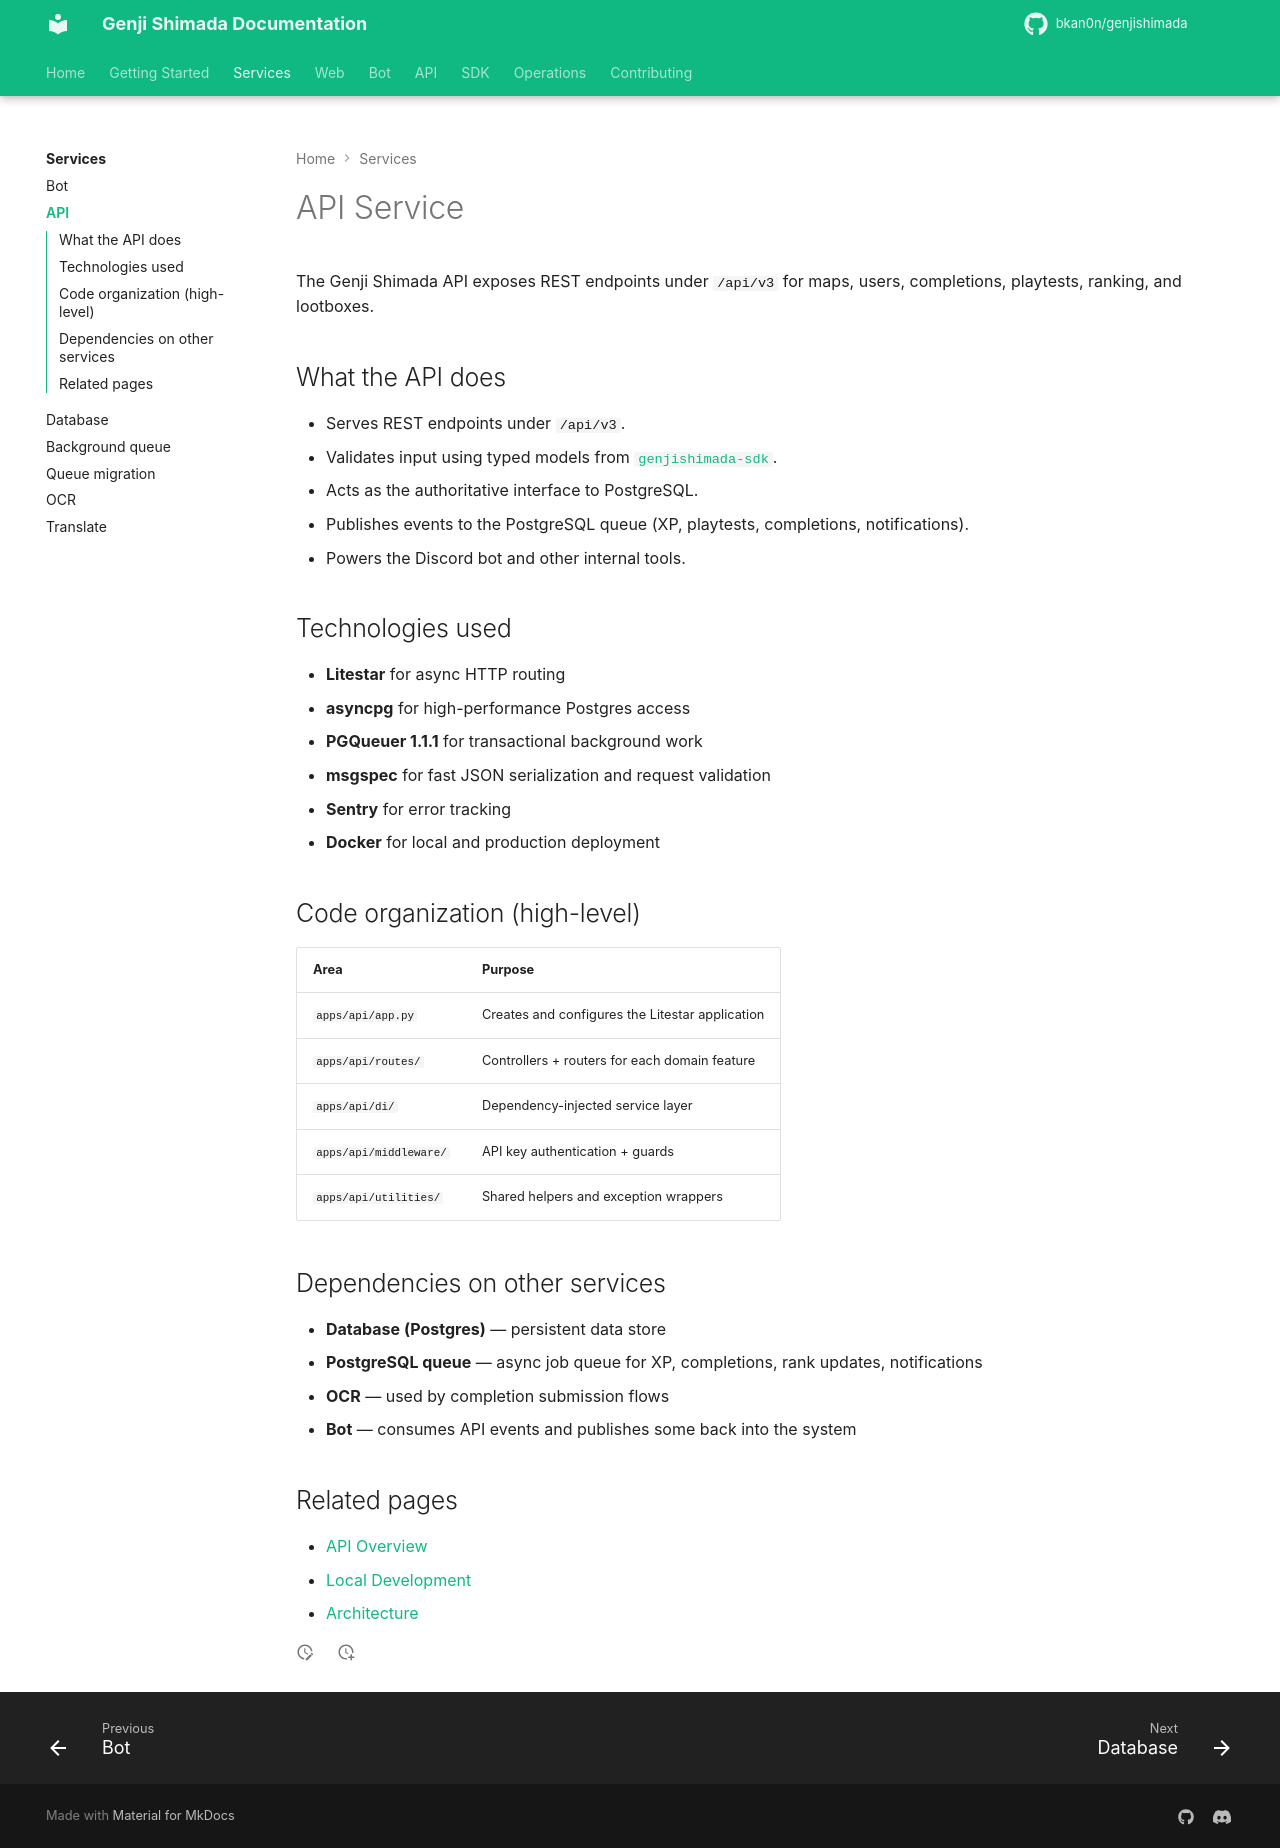

repository: bkan0n/genjishimada · page: services/api/index.html · generator: mkdocs

# API Service

The Genji Shimada API exposes REST endpoints under `/api/v3` for maps, users, completions, playtests, ranking, and lootboxes.

## What the API does

- Serves REST endpoints under `/api/v3`.
- Validates input using typed models from [`genjishimada-sdk`](https://github.com/bkan0n/genjishimada-sdk).
- Acts as the authoritative interface to PostgreSQL.
- Publishes events to the PostgreSQL queue (XP, playtests, completions, notifications).
- Powers the Discord bot and other internal tools.

## Technologies used

- **Litestar** for async HTTP routing
- **asyncpg** for high-performance Postgres access
- **PGQueuer 1.1.1** for transactional background work
- **msgspec** for fast JSON serialization and request validation
- **Sentry** for error tracking
- **Docker** for local and production deployment

## Code organization (high-level)

| Area | Purpose |
|------|---------|
| `apps/api/app.py` | Creates and configures the Litestar application |
| `apps/api/routes/` | Controllers + routers for each domain feature |
| `apps/api/di/` | Dependency-injected service layer |
| `apps/api/middleware/` | API key authentication + guards |
| `apps/api/utilities/` | Shared helpers and exception wrappers |

## Dependencies on other services

- **Database (Postgres)** — persistent data store
- **PostgreSQL queue** — async job queue for XP, completions, rank updates, notifications
- **OCR** — used by completion submission flows
- **Bot** — consumes API events and publishes some back into the system

## Related pages

- [API Overview](../api/index.md)
- [Local Development](../api/local-development.md)
- [Architecture](../api/architecture.md)
